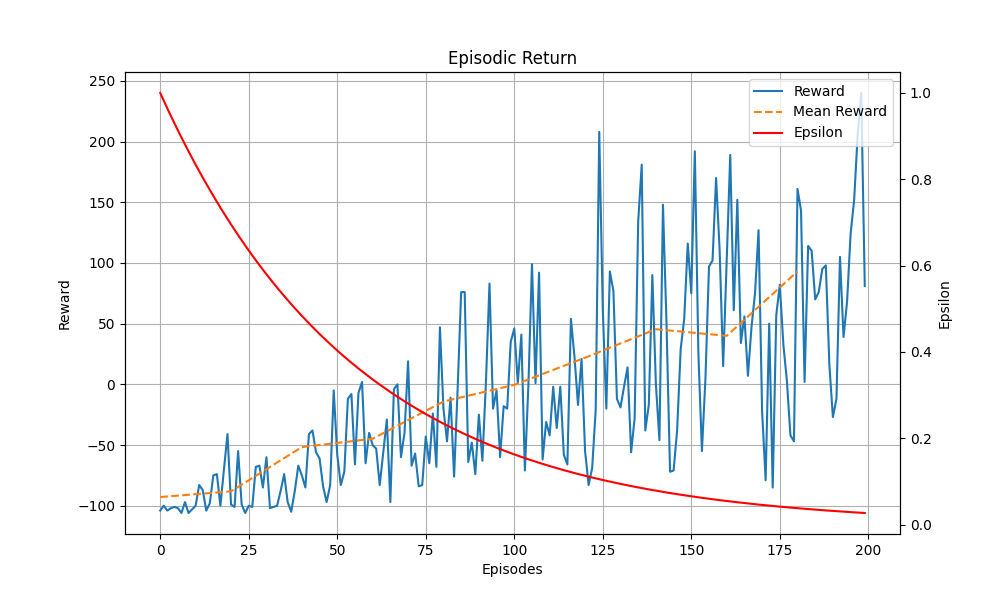

Values plotted in this chart, from the file beside it:
Episodes, Episodic Return, Scores, Epsilon
1, -104, 0, 1.0
2, -100, 0, 0.982
3, -104, 0, 0.9643
4, -102, 0, 0.947
5, -101, 0, 0.93
6, -102, 0, 0.9132
7, -106, 0, 0.8968
8, -97, 0, 0.8807
9, -106, 0, 0.8648
10, -103, 0, 0.8492
11, -100, 0, 0.834
12, -83, 1, 0.819
13, -87, 1, 0.8042
14, -104, 0, 0.7898
15, -98, 0, 0.7755
16, -75, 2, 0.7616
17, -74, 2, 0.7479
18, -100, 0, 0.7344
19, -70, 2, 0.7212
20, -41, 5, 0.7082
21, -99, 0, 0.6955
22, -101, 0, 0.683
23, -55, 3, 0.6707
24, -99, 0, 0.6586
25, -106, 0, 0.6468
26, -100, 0, 0.6351
27, -101, 0, 0.6237
28, -68, 2, 0.6125
29, -67, 2, 0.6015
30, -85, 1, 0.5907
31, -60, 3, 0.58
32, -102, 0, 0.5696
33, -101, 0, 0.5593
34, -100, 0, 0.5493
35, -88, 1, 0.5394
36, -74, 2, 0.5297
37, -97, 0, 0.5202
38, -105, 0, 0.5108
39, -88, 1, 0.5016
40, -67, 2, 0.4926
41, -75, 2, 0.4837
42, -85, 1, 0.475
43, -41, 4, 0.4665
44, -38, 4, 0.4581
45, -56, 3, 0.4498
46, -61, 3, 0.4417
47, -84, 1, 0.4338
48, -97, 0, 0.426
49, -83, 1, 0.4183
50, -5, 6, 0.4108
51, -58, 3, 0.4034
52, -83, 1, 0.3962
53, -72, 2, 0.389
54, -12, 6, 0.382
55, -8, 6, 0.3752
56, -66, 2, 0.3684
57, -7, 6, 0.3618
58, 2, 7, 0.3553
59, -65, 2, 0.3489
60, -40, 4, 0.3426
... 140 more rows
